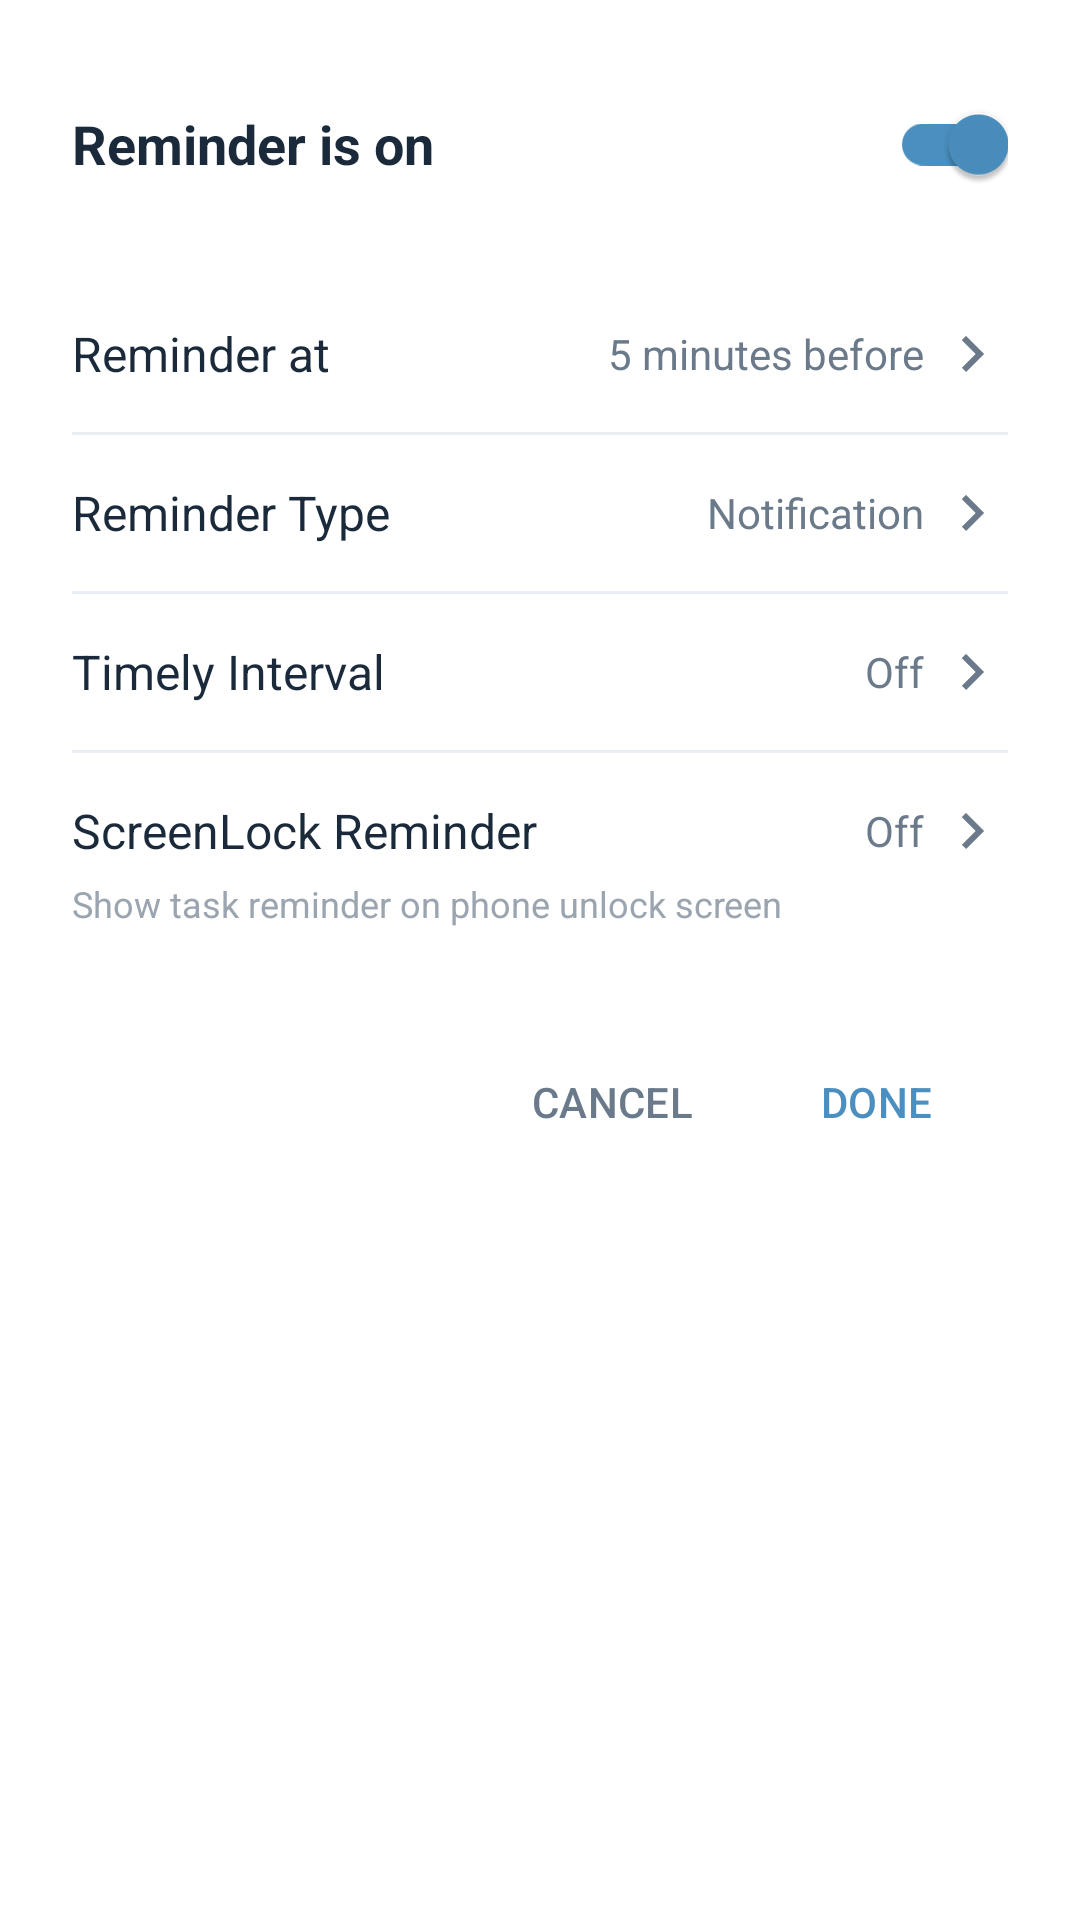

Here is an Android app screen rendered from its layout file. Give the layout XML and the strings, colors and styles it references.
<!-- AndroidManifest.xml: application theme Theme.ToDoList -->
<!-- res/layout/dialog_reminder_new.xml -->
<?xml version="1.0" encoding="utf-8"?>
<LinearLayout
    xmlns:android="http://schemas.android.com/apk/res/android"
    xmlns:app="http://schemas.android.com/apk/res-auto"
    android:layout_width="match_parent"
    android:layout_height="wrap_content"
    android:orientation="vertical"
    android:background="@drawable/dialog_rounded_bg"
    android:padding="24dp">

    
    <LinearLayout
        android:layout_width="match_parent"
        android:layout_height="wrap_content"
        android:orientation="horizontal"
        android:gravity="center_vertical"
        android:paddingBottom="20dp">

        <TextView
            android:id="@+id/tv_reminder_title"
            android:layout_width="0dp"
            android:layout_height="wrap_content"
            android:layout_weight="1"
            android:text="Reminder is on"
            android:textColor="@color/text_primary"
            android:textSize="18sp"
            android:textStyle="bold"/>

        <com.google.android.material.switchmaterial.SwitchMaterial
            android:id="@+id/switch_reminder"
            android:layout_width="wrap_content"
            android:layout_height="wrap_content"
            android:checked="true"
            app:trackTint="@color/primary_blue"/>

    </LinearLayout>

    
    <LinearLayout
        android:id="@+id/reminder_at_option"
        android:layout_width="match_parent"
        android:layout_height="wrap_content"
        android:orientation="horizontal"
        android:gravity="center_vertical"
        android:paddingVertical="14dp"
        android:background="?attr/selectableItemBackground">

        <TextView
            android:layout_width="0dp"
            android:layout_height="wrap_content"
            android:layout_weight="1"
            android:text="Reminder at"
            android:textColor="@color/text_primary"
            android:textSize="16sp"/>

        <TextView
            android:id="@+id/tv_reminder_at_value"
            android:layout_width="wrap_content"
            android:layout_height="wrap_content"
            android:text="5 minutes before"
            android:textColor="@color/text_secondary"
            android:textSize="14sp"/>

        <ImageView
            android:layout_width="24dp"
            android:layout_height="24dp"
            android:src="@drawable/ic_arrow_right"
            android:layout_marginStart="4dp"
            app:tint="@color/text_secondary"/>

    </LinearLayout>

    <View
        android:layout_width="match_parent"
        android:layout_height="1dp"
        android:background="@color/chip_inactive_bg"/>

    
    <LinearLayout
        android:id="@+id/reminder_type_option"
        android:layout_width="match_parent"
        android:layout_height="wrap_content"
        android:orientation="horizontal"
        android:gravity="center_vertical"
        android:paddingVertical="14dp"
        android:background="?attr/selectableItemBackground">

        <TextView
            android:layout_width="0dp"
            android:layout_height="wrap_content"
            android:layout_weight="1"
            android:text="Reminder Type"
            android:textColor="@color/text_primary"
            android:textSize="16sp"/>

        <TextView
            android:id="@+id/tv_reminder_type_value"
            android:layout_width="wrap_content"
            android:layout_height="wrap_content"
            android:text="Notification"
            android:textColor="@color/text_secondary"
            android:textSize="14sp"/>

        <ImageView
            android:layout_width="24dp"
            android:layout_height="24dp"
            android:src="@drawable/ic_arrow_right"
            android:layout_marginStart="4dp"
            app:tint="@color/text_secondary"/>

    </LinearLayout>

    <View
        android:layout_width="match_parent"
        android:layout_height="1dp"
        android:background="@color/chip_inactive_bg"/>

    
    <LinearLayout
        android:id="@+id/interval_option"
        android:layout_width="match_parent"
        android:layout_height="wrap_content"
        android:orientation="horizontal"
        android:gravity="center_vertical"
        android:paddingVertical="14dp"
        android:background="?attr/selectableItemBackground">

        <TextView
            android:layout_width="0dp"
            android:layout_height="wrap_content"
            android:layout_weight="1"
            android:text="Timely Interval"
            android:textColor="@color/text_primary"
            android:textSize="16sp"/>

        <TextView
            android:id="@+id/tv_interval_value"
            android:layout_width="wrap_content"
            android:layout_height="wrap_content"
            android:text="Off"
            android:textColor="@color/text_secondary"
            android:textSize="14sp"/>

        <ImageView
            android:layout_width="24dp"
            android:layout_height="24dp"
            android:src="@drawable/ic_arrow_right"
            android:layout_marginStart="4dp"
            app:tint="@color/text_secondary"/>

    </LinearLayout>

    <View
        android:layout_width="match_parent"
        android:layout_height="1dp"
        android:background="@color/chip_inactive_bg"/>

    
    <LinearLayout
        android:id="@+id/screenlock_option"
        android:layout_width="match_parent"
        android:layout_height="wrap_content"
        android:orientation="vertical"
        android:paddingVertical="14dp"
        android:background="?attr/selectableItemBackground">

        <LinearLayout
            android:layout_width="match_parent"
            android:layout_height="wrap_content"
            android:orientation="horizontal"
            android:gravity="center_vertical">

            <TextView
                android:layout_width="0dp"
                android:layout_height="wrap_content"
                android:layout_weight="1"
                android:text="ScreenLock Reminder"
                android:textColor="@color/text_primary"
                android:textSize="16sp"/>

            <TextView
                android:id="@+id/tv_screenlock_value"
                android:layout_width="wrap_content"
                android:layout_height="wrap_content"
                android:text="Off"
                android:textColor="@color/text_secondary"
                android:textSize="14sp"/>

            <ImageView
                android:layout_width="24dp"
                android:layout_height="24dp"
                android:src="@drawable/ic_arrow_right"
                android:layout_marginStart="4dp"
                app:tint="@color/text_secondary"/>

        </LinearLayout>

        <TextView
            android:layout_width="match_parent"
            android:layout_height="wrap_content"
            android:text="Show task reminder on phone unlock screen"
            android:textColor="@color/text_hint"
            android:textSize="12sp"
            android:layout_marginTop="4dp"/>

    </LinearLayout>

    
    <LinearLayout
        android:layout_width="match_parent"
        android:layout_height="wrap_content"
        android:orientation="horizontal"
        android:gravity="end"
        android:layout_marginTop="20dp">

        <com.google.android.material.button.MaterialButton
            android:id="@+id/btn_cancel"
            android:layout_width="wrap_content"
            android:layout_height="wrap_content"
            android:text="CANCEL"
            android:textColor="@color/text_secondary"
            style="@style/Widget.Material3.Button.TextButton"/>

        <com.google.android.material.button.MaterialButton
            android:id="@+id/btn_done"
            android:layout_width="wrap_content"
            android:layout_height="wrap_content"
            android:text="DONE"
            android:textColor="@color/primary_blue"
            style="@style/Widget.Material3.Button.TextButton"/>

    </LinearLayout>

</LinearLayout>
<!-- resources referenced by this layout -->
<resources>
  <color name="chip_inactive_bg">#E8EEF4</color>
  <color name="primary_blue">#4A8FBF</color>
  <color name="text_hint">#9BA5B0</color>
  <color name="text_primary">#1A2A3A</color>
  <color name="text_secondary">#6B7A8A</color>
  <!-- drawable ic_arrow_right (drawable) -->
  <?xml version="1.0" encoding="utf-8"?>
  
  <vector xmlns:android="http://schemas.android.com/apk/res/android"
      android:width="24dp"
      android:height="24dp"
      android:viewportWidth="24"
      android:viewportHeight="24">
      <path
          android:fillColor="#1A2A3A"
          android:pathData="M8.59,16.59L10,18L16,12L10,6L8.59,7.41L13.17,12L8.59,16.59Z"/>
  </vector>
  <style name="Theme.ToDoList" parent="Base.Theme.ToDoList" />
  <style name="Base.Theme.ToDoList" parent="Theme.Material3.DayNight.NoActionBar">
          <item name="colorPrimary">@color/primary_blue</item>
          <item name="colorPrimaryVariant">@color/primary_dark_blue</item>
          <item name="colorOnPrimary">@color/white</item>
          <item name="android:windowBackground">@color/background_white</item>
          
          <item name="android:statusBarColor">@android:color/white</item>
          <item name="android:navigationBarColor">@android:color/white</item>
          <item name="android:windowLightStatusBar">true</item>
          
          <item name="popupMenuStyle">@style/WhitePopupMenu</item>
          <item name="android:popupMenuStyle">@style/WhitePopupMenu</item>
          <item name="actionOverflowMenuStyle">@style/WhitePopupMenu</item>
      </style>
  <color name="primary_dark_blue">#3A7FA5</color>
  <color name="white">#FFFFFFFF</color>
  <color name="background_white">#FFFFFF</color>
  <style name="WhitePopupMenu" parent="Widget.Material3.PopupMenu">
          <item name="android:popupBackground">@drawable/popup_menu_bg</item>
      </style>
  <!-- drawable popup_menu_bg (drawable) -->
  <?xml version="1.0" encoding="utf-8"?>
  <shape xmlns:android="http://schemas.android.com/apk/res/android"
      android:shape="rectangle">
      <solid android:color="@color/white"/>
      <corners android:radius="8dp"/>
      <stroke 
          android:width="1dp"
          android:color="#E0E0E0"/>
  </shape>
</resources>
